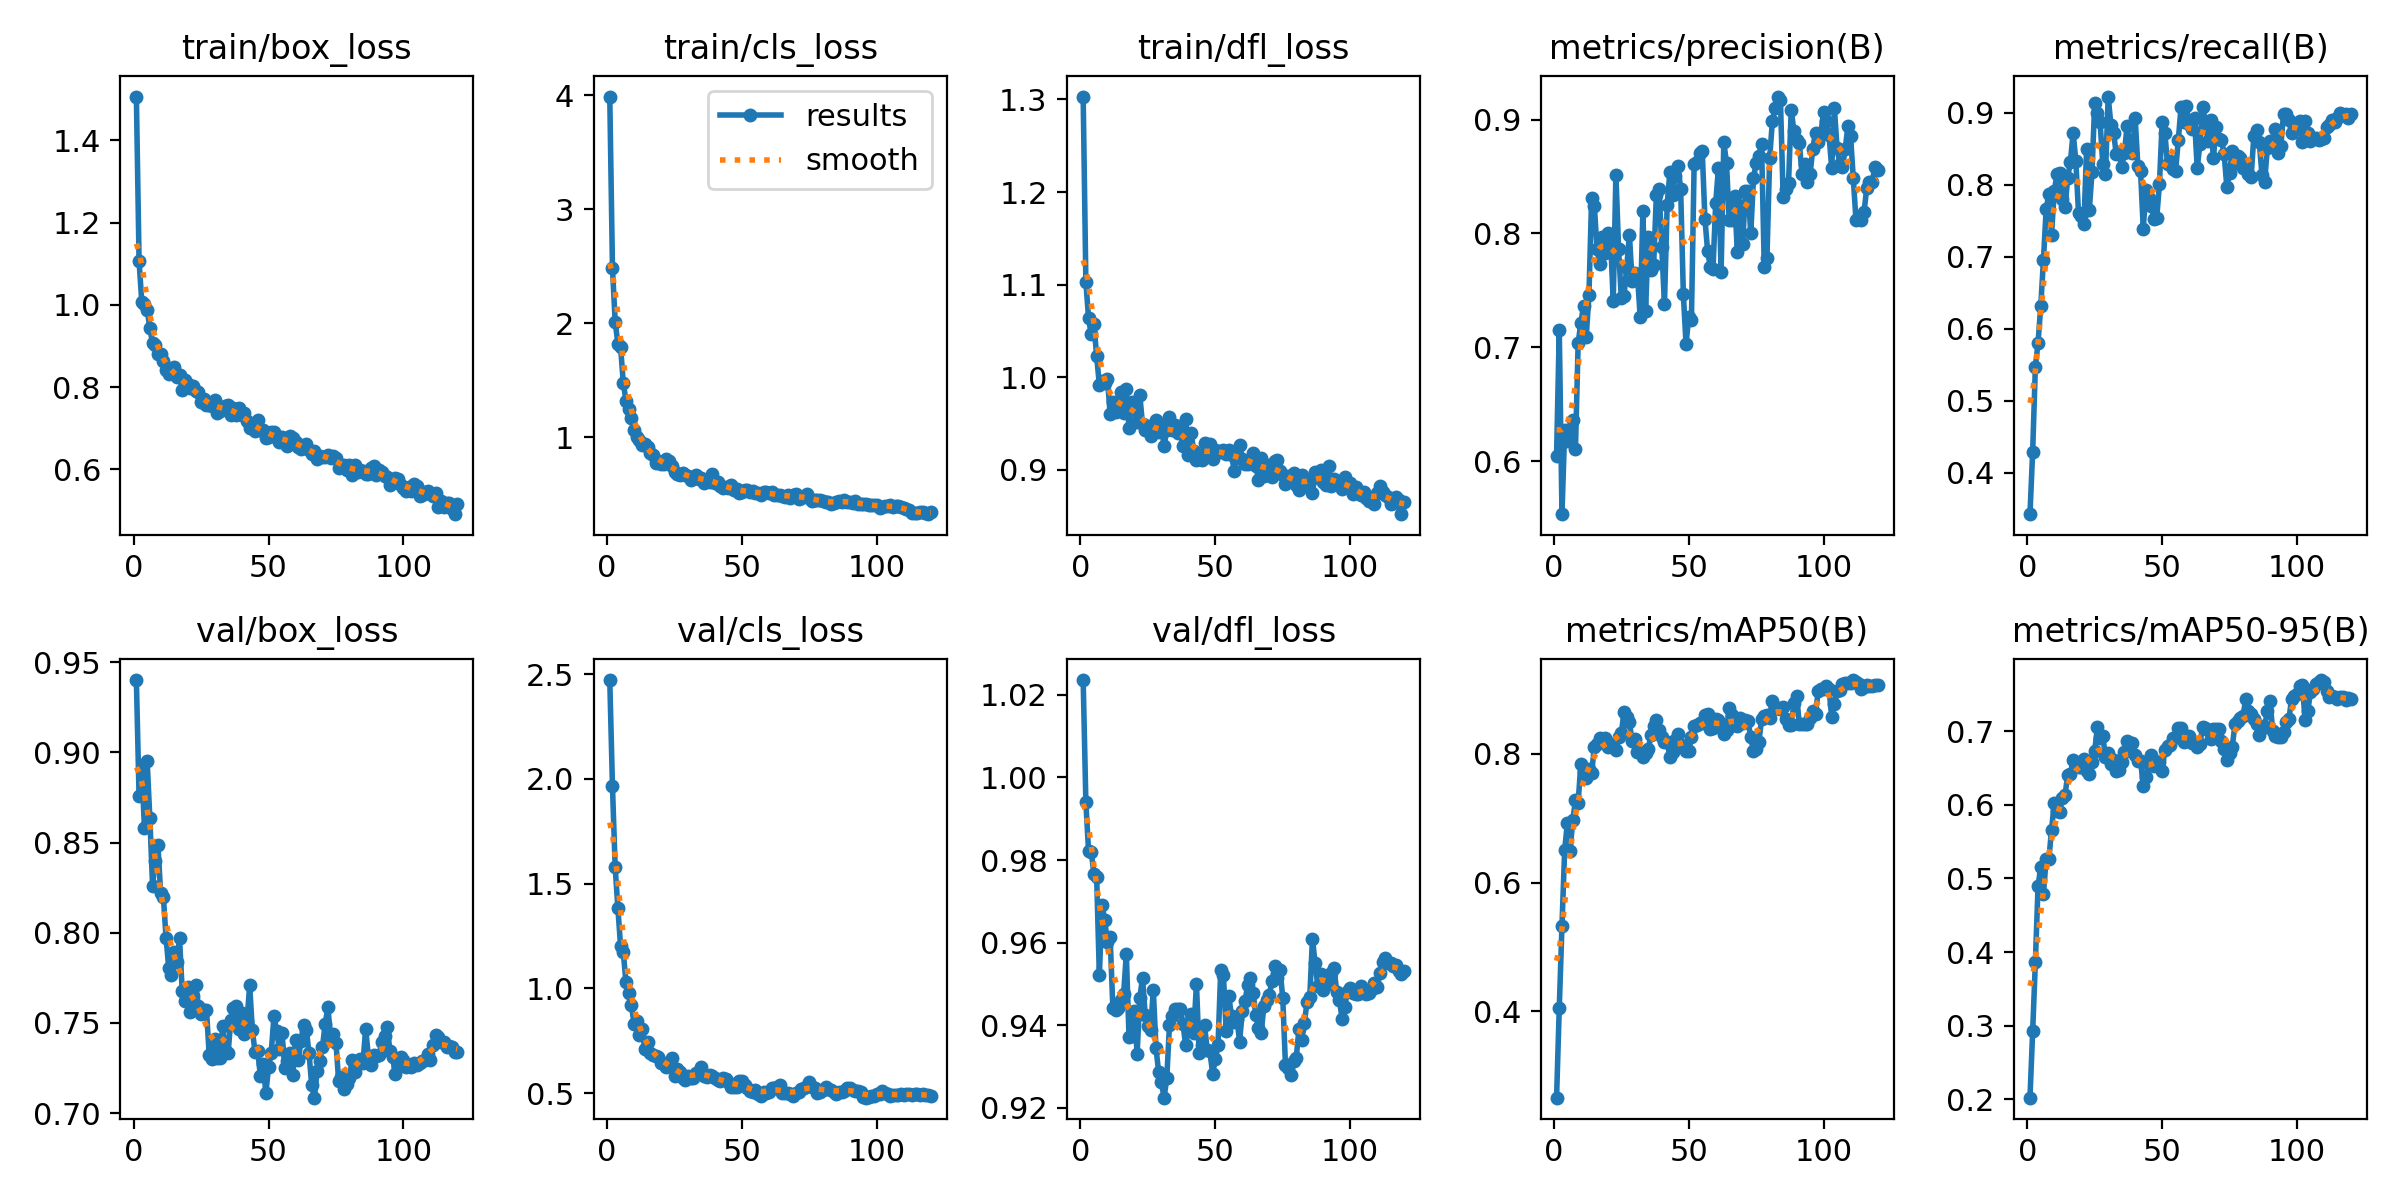

Data behind this chart, as committed beside it:
epoch, time, train/box_loss, train/cls_loss, train/dfl_loss, metrics/precision(B), metrics/recall(B), metrics/mAP50(B), metrics/mAP50-95(B), val/box_loss, val/cls_loss, val/dfl_loss, lr/pg0, lr/pg1, lr/pg2
1, 3.423, 1.507, 3.991, 1.303, 0.6046, 0.3424, 0.2662, 0.2021, 0.94, 2.473, 1.024, 0.0001549, 0.0001549, 0.0001549
2, 6.67, 1.107, 2.487, 1.103, 0.7155, 0.4294, 0.4056, 0.2922, 0.8757, 1.965, 0.994, 0.000311, 0.000311, 0.000311
3, 9.76, 1.008, 2.015, 1.063, 0.5534, 0.5473, 0.5328, 0.3864, 0.8903, 1.579, 0.9821, 0.0004644, 0.0004644, 0.0004644
4, 12.79, 1.002, 1.822, 1.046, 0.6269, 0.5804, 0.6501, 0.4896, 0.8581, 1.386, 0.982, 0.0004642, 0.0004642, 0.0004642
5, 15.81, 0.9883, 1.796, 1.057, 0.6175, 0.6319, 0.6924, 0.516, 0.8952, 1.203, 0.9766, 0.0004603, 0.0004603, 0.0004603
6, 18.82, 0.9439, 1.48, 1.022, 0.6208, 0.6955, 0.6483, 0.4789, 0.8633, 1.174, 0.9759, 0.0004564, 0.0004564, 0.0004564
7, 21.79, 0.9066, 1.321, 0.9916, 0.6357, 0.766, 0.6967, 0.5265, 0.8262, 1.029, 0.9521, 0.0004524, 0.0004524, 0.0004524
8, 24.77, 0.9027, 1.251, 0.9959, 0.6106, 0.7877, 0.7274, 0.5261, 0.8398, 0.9757, 0.9691, 0.0004485, 0.0004485, 0.0004485
9, 27.76, 0.88, 1.169, 0.9941, 0.7035, 0.7308, 0.7241, 0.5662, 0.8486, 0.9218, 0.9654, 0.0004446, 0.0004446, 0.0004446
10, 30.74, 0.8818, 1.063, 0.9979, 0.7214, 0.7912, 0.7843, 0.6025, 0.822, 0.8301, 0.9601, 0.0004407, 0.0004407, 0.0004407
11, 33.73, 0.8629, 0.9979, 0.9602, 0.7365, 0.8145, 0.772, 0.5912, 0.82, 0.8435, 0.9614, 0.0004367, 0.0004367, 0.0004367
12, 36.67, 0.8427, 0.9715, 0.9731, 0.7094, 0.8166, 0.7621, 0.5907, 0.7973, 0.7773, 0.9443, 0.0004328, 0.0004328, 0.0004328
13, 39.64, 0.8328, 0.9359, 0.9626, 0.7457, 0.7802, 0.7765, 0.6091, 0.7803, 0.8047, 0.9437, 0.0004289, 0.0004289, 0.0004289
14, 42.61, 0.8395, 0.9363, 0.9704, 0.8315, 0.7689, 0.7698, 0.6138, 0.7767, 0.7128, 0.9443, 0.0004249, 0.0004249, 0.0004249
15, 45.65, 0.8501, 0.9172, 0.9837, 0.8245, 0.8101, 0.8098, 0.6405, 0.7893, 0.7428, 0.9462, 0.000421, 0.000421, 0.000421
16, 48.63, 0.8256, 0.8576, 0.9616, 0.7859, 0.8323, 0.8146, 0.6426, 0.7838, 0.6892, 0.9476, 0.0004171, 0.0004171, 0.0004171
17, 51.6, 0.8287, 0.8432, 0.9867, 0.7728, 0.8724, 0.8246, 0.6604, 0.7969, 0.6813, 0.9573, 0.0004132, 0.0004132, 0.0004132
18, 54.59, 0.7928, 0.7717, 0.9448, 0.7967, 0.8336, 0.8176, 0.655, 0.7677, 0.6783, 0.9372, 0.0004092, 0.0004092, 0.0004092
19, 57.51, 0.8176, 0.787, 0.9729, 0.7828, 0.7606, 0.8235, 0.6515, 0.762, 0.6723, 0.9374, 0.0004053, 0.0004053, 0.0004053
20, 60.46, 0.8067, 0.7622, 0.9657, 0.8007, 0.7572, 0.81, 0.6519, 0.77, 0.6429, 0.9435, 0.0004014, 0.0004014, 0.0004014
21, 63.39, 0.7976, 0.7672, 0.952, 0.7965, 0.7453, 0.8156, 0.6622, 0.7562, 0.6368, 0.9331, 0.0003975, 0.0003975, 0.0003975
22, 66.49, 0.8016, 0.8056, 0.9806, 0.7403, 0.8505, 0.8105, 0.6455, 0.765, 0.623, 0.9467, 0.0003935, 0.0003935, 0.0003935
23, 69.45, 0.7905, 0.7897, 0.949, 0.8517, 0.7652, 0.8058, 0.6424, 0.7709, 0.6488, 0.9515, 0.0003896, 0.0003896, 0.0003896
24, 72.39, 0.7882, 0.7474, 0.943, 0.7859, 0.8179, 0.8262, 0.6581, 0.7593, 0.6682, 0.9425, 0.0003857, 0.0003857, 0.0003857
25, 75.35, 0.7635, 0.6979, 0.9473, 0.7432, 0.9139, 0.8314, 0.6734, 0.7552, 0.5814, 0.9398, 0.0003818, 0.0003818, 0.0003818
26, 78.34, 0.7709, 0.6768, 0.9363, 0.745, 0.9004, 0.8649, 0.7056, 0.7571, 0.614, 0.9388, 0.0003778, 0.0003778, 0.0003778
27, 81.32, 0.7575, 0.6678, 0.9475, 0.7699, 0.8869, 0.8561, 0.6905, 0.7573, 0.5982, 0.9486, 0.0003739, 0.0003739, 0.0003739
28, 84.25, 0.7562, 0.6864, 0.954, 0.7988, 0.8287, 0.8492, 0.6931, 0.7323, 0.5699, 0.9345, 0.00037, 0.00037, 0.00037
29, 87.2, 0.7537, 0.6728, 0.9403, 0.7583, 0.8154, 0.8189, 0.6656, 0.73, 0.5642, 0.9286, 0.000366, 0.000366, 0.000366
30, 90.16, 0.7689, 0.658, 0.9475, 0.7651, 0.9227, 0.8224, 0.671, 0.7409, 0.5794, 0.9262, 0.0003621, 0.0003621, 0.0003621
31, 93.11, 0.7366, 0.6269, 0.9256, 0.7633, 0.8837, 0.8022, 0.6559, 0.7305, 0.5742, 0.9225, 0.0003582, 0.0003582, 0.0003582
32, 96.06, 0.7419, 0.6456, 0.9425, 0.7265, 0.8722, 0.8025, 0.6604, 0.7304, 0.5699, 0.9273, 0.0003543, 0.0003543, 0.0003543
33, 98.99, 0.7504, 0.6717, 0.9572, 0.8196, 0.8425, 0.7945, 0.6467, 0.7484, 0.5944, 0.9401, 0.0003503, 0.0003503, 0.0003503
34, 102, 0.7544, 0.6336, 0.9432, 0.7319, 0.8457, 0.8003, 0.6476, 0.7353, 0.6024, 0.9421, 0.0003464, 0.0003464, 0.0003464
35, 104.9, 0.757, 0.646, 0.9485, 0.797, 0.825, 0.8076, 0.6578, 0.7332, 0.6233, 0.9439, 0.0003425, 0.0003425, 0.0003425
36, 107.9, 0.7319, 0.5999, 0.9398, 0.7679, 0.8441, 0.8282, 0.6712, 0.7515, 0.5831, 0.9439, 0.0003386, 0.0003386, 0.0003386
37, 110.8, 0.7484, 0.6174, 0.943, 0.7724, 0.8814, 0.8426, 0.6865, 0.7582, 0.5762, 0.9439, 0.0003346, 0.0003346, 0.0003346
38, 113.8, 0.7324, 0.6073, 0.9253, 0.8341, 0.8563, 0.8516, 0.6842, 0.7593, 0.5849, 0.9403, 0.0003307, 0.0003307, 0.0003307
39, 116.7, 0.7488, 0.6735, 0.9548, 0.8394, 0.8436, 0.8365, 0.6843, 0.7467, 0.5794, 0.9351, 0.0003268, 0.0003268, 0.0003268
40, 119.8, 0.7316, 0.6014, 0.9158, 0.7877, 0.893, 0.8256, 0.6676, 0.7554, 0.5704, 0.9397, 0.0003228, 0.0003228, 0.0003228
41, 122.7, 0.7364, 0.6079, 0.9399, 0.7377, 0.8263, 0.8182, 0.6589, 0.7439, 0.5636, 0.9427, 0.0003189, 0.0003189, 0.0003189
42, 125.7, 0.7168, 0.571, 0.9201, 0.8252, 0.8185, 0.8176, 0.66, 0.7505, 0.5575, 0.9382, 0.000315, 0.000315, 0.000315
43, 128.6, 0.7017, 0.5514, 0.91, 0.8538, 0.7392, 0.7951, 0.626, 0.7708, 0.5715, 0.9501, 0.0003111, 0.0003111, 0.0003111
44, 131.6, 0.7064, 0.5655, 0.9117, 0.8339, 0.7925, 0.8024, 0.6381, 0.746, 0.5648, 0.9333, 0.0003071, 0.0003071, 0.0003071
45, 134.5, 0.6923, 0.5556, 0.9106, 0.8508, 0.7818, 0.8211, 0.6556, 0.7339, 0.554, 0.9352, 0.0003032, 0.0003032, 0.0003032
46, 137.5, 0.7201, 0.5777, 0.9291, 0.8591, 0.7708, 0.8305, 0.6683, 0.7345, 0.5275, 0.94, 0.0002993, 0.0002993, 0.0002993
47, 140.5, 0.6963, 0.5354, 0.922, 0.8394, 0.7529, 0.8134, 0.6522, 0.7204, 0.5289, 0.9339, 0.0002954, 0.0002954, 0.0002954
48, 143.4, 0.6969, 0.5434, 0.9275, 0.7469, 0.754, 0.8125, 0.6588, 0.7274, 0.5292, 0.9337, 0.0002914, 0.0002914, 0.0002914
49, 146.4, 0.6773, 0.5137, 0.9113, 0.7025, 0.8014, 0.8045, 0.6583, 0.7111, 0.5558, 0.9283, 0.0002875, 0.0002875, 0.0002875
50, 149.3, 0.6796, 0.518, 0.9217, 0.7268, 0.8867, 0.8037, 0.6465, 0.7254, 0.5563, 0.9318, 0.0002836, 0.0002836, 0.0002836
51, 152.3, 0.6913, 0.5326, 0.9206, 0.7243, 0.8721, 0.8256, 0.675, 0.7336, 0.5403, 0.9352, 0.0002796, 0.0002796, 0.0002796
52, 155.2, 0.6903, 0.5398, 0.9186, 0.8607, 0.8291, 0.8421, 0.6795, 0.7537, 0.5253, 0.9534, 0.0002757, 0.0002757, 0.0002757
53, 158.2, 0.6802, 0.5199, 0.9209, 0.8624, 0.8329, 0.8448, 0.6817, 0.7455, 0.5116, 0.9521, 0.0002718, 0.0002718, 0.0002718
54, 161.1, 0.6677, 0.5279, 0.9167, 0.8707, 0.8219, 0.8479, 0.6905, 0.7356, 0.5064, 0.9387, 0.0002679, 0.0002679, 0.0002679
55, 164.1, 0.6789, 0.5126, 0.9212, 0.8726, 0.8193, 0.8475, 0.6923, 0.7447, 0.5154, 0.947, 0.0002639, 0.0002639, 0.0002639
56, 167, 0.6648, 0.5068, 0.9158, 0.8129, 0.8625, 0.8596, 0.7051, 0.7249, 0.4975, 0.9422, 0.00026, 0.00026, 0.00026
57, 170, 0.6579, 0.4896, 0.8988, 0.7845, 0.9081, 0.8618, 0.7049, 0.7289, 0.4881, 0.9407, 0.0002561, 0.0002561, 0.0002561
58, 173, 0.6815, 0.5194, 0.917, 0.7707, 0.8875, 0.8387, 0.6849, 0.7334, 0.504, 0.9415, 0.0002522, 0.0002522, 0.0002522
59, 176, 0.6767, 0.5223, 0.9269, 0.7689, 0.9088, 0.8399, 0.6897, 0.7211, 0.5012, 0.9361, 0.0002482, 0.0002482, 0.0002482
60, 178.9, 0.6659, 0.5118, 0.9111, 0.827, 0.8842, 0.8533, 0.6938, 0.7403, 0.5055, 0.9434, 0.0002443, 0.0002443, 0.0002443
... 60 more rows
